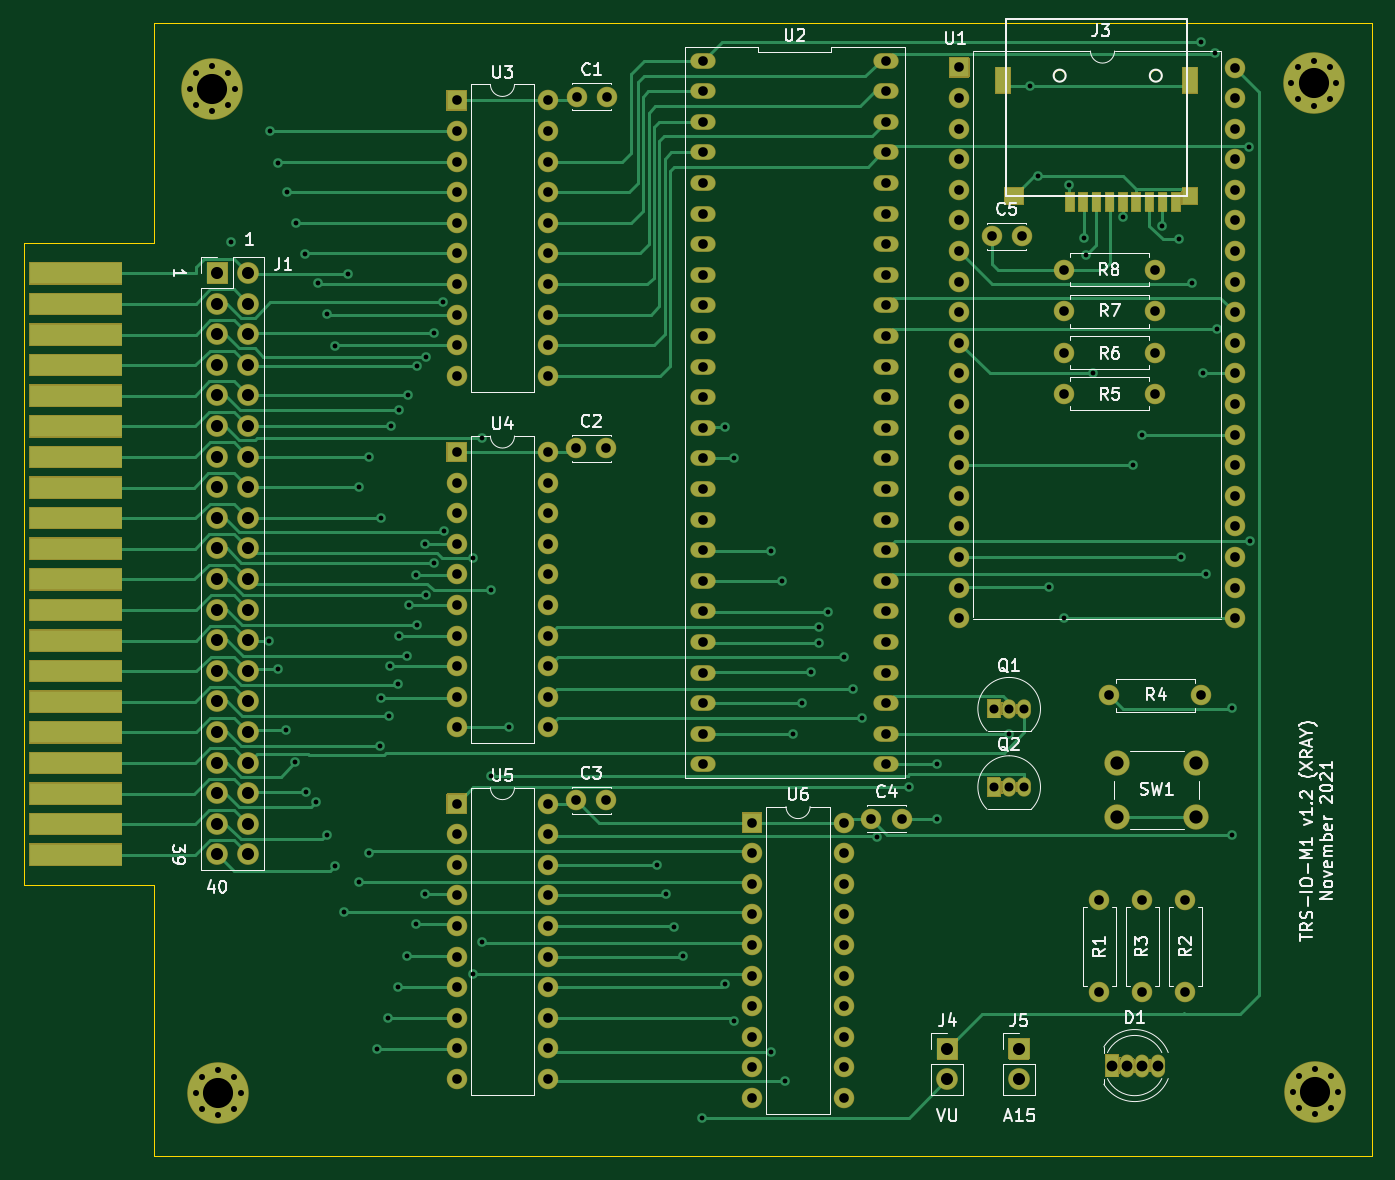
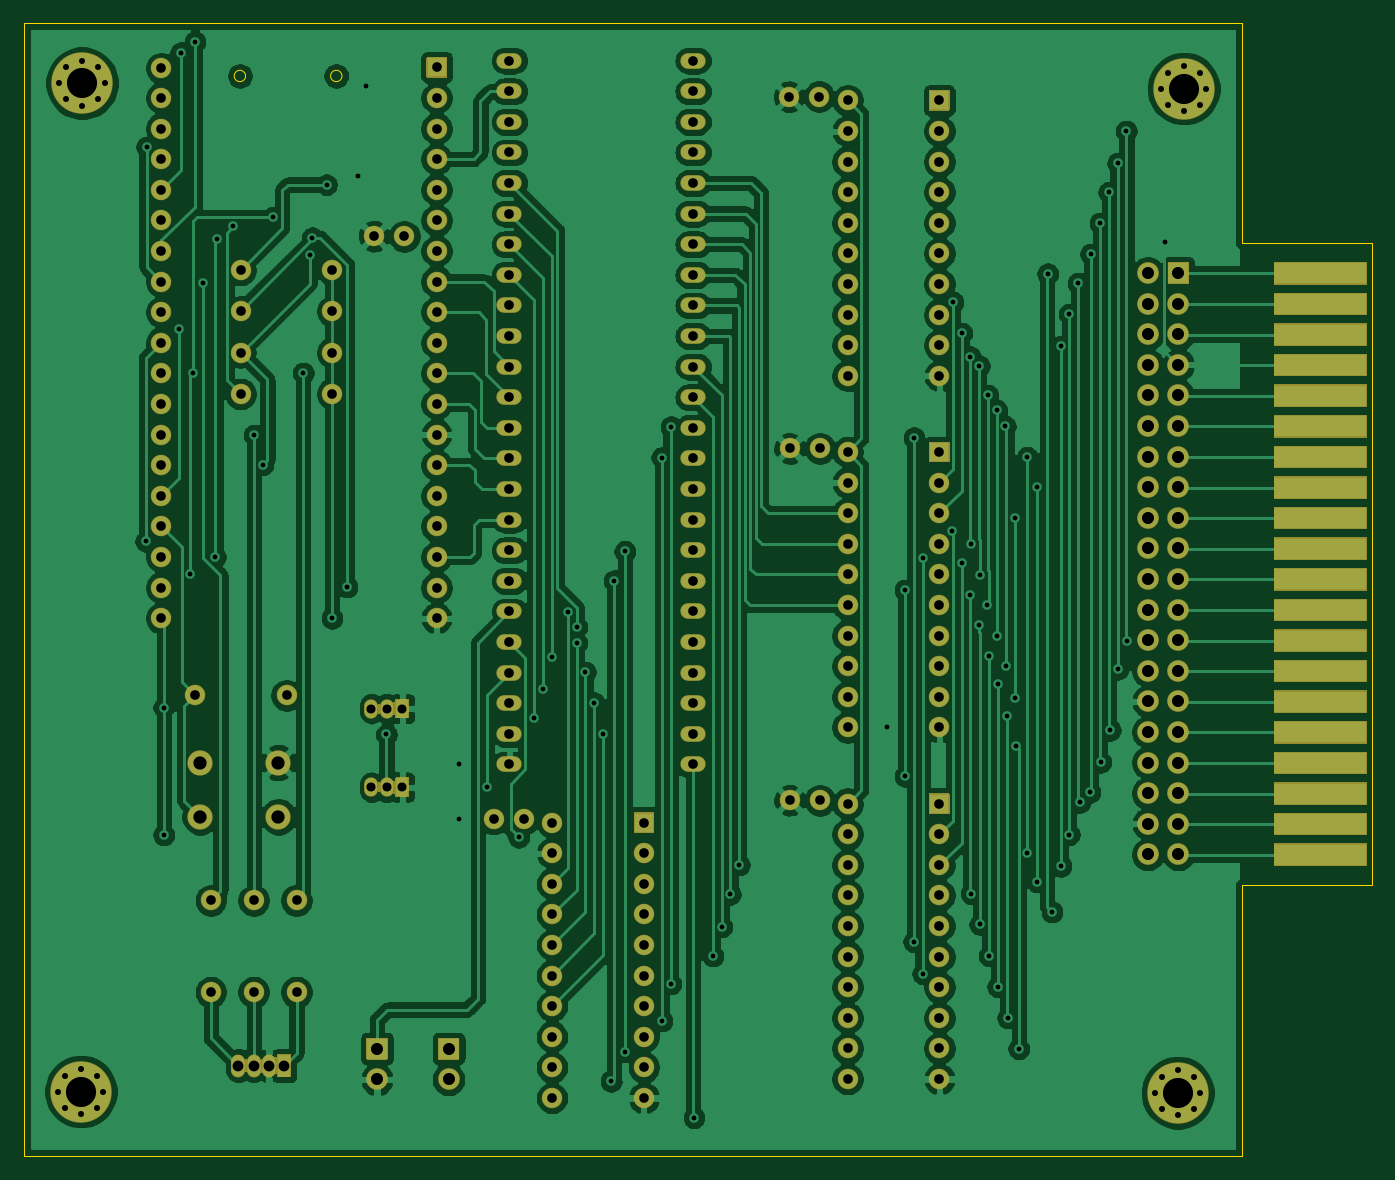
Circuit board: 9 layer files. Board 111.9 x 94.0 mm.
- bottom_copper: TRS-IO-M1-B_Cu.gbr (301187 bytes)
- bottom_mask: TRS-IO-M1-B_Mask.gbr (27713 bytes)
- bottom_silk: TRS-IO-M1-B_SilkS.gbr (475 bytes)
- outline: TRS-IO-M1-Edge_Cuts.gbr (1062 bytes)
- top_copper: TRS-IO-M1-F_Cu.gbr (45297 bytes)
- top_mask: TRS-IO-M1-F_Mask.gbr (32912 bytes)
- top_silk: TRS-IO-M1-F_SilkS.gbr (37077 bytes)
- drill: TRS-IO-M1-NPTH.drl (309 bytes)
- drill: TRS-IO-M1-PTH.drl (6071 bytes)

=== bottom_copper: TRS-IO-M1-B_Cu.gbr (301187 bytes, source omitted) ===
=== bottom_mask: TRS-IO-M1-B_Mask.gbr (27713 bytes, source omitted) ===
=== bottom_silk: TRS-IO-M1-B_SilkS.gbr ===
%TF.GenerationSoftware,KiCad,Pcbnew,(5.1.10-1-10_14)*%
%TF.CreationDate,2021-11-12T16:12:36-08:00*%
%TF.ProjectId,TRS-IO-M1,5452532d-494f-42d4-9d31-2e6b69636164,rev?*%
%TF.SameCoordinates,Original*%
%TF.FileFunction,Legend,Bot*%
%TF.FilePolarity,Positive*%
%FSLAX46Y46*%
G04 Gerber Fmt 4.6, Leading zero omitted, Abs format (unit mm)*
G04 Created by KiCad (PCBNEW (5.1.10-1-10_14)) date 2021-11-12 16:12:36*
%MOMM*%
%LPD*%
G01*
G04 APERTURE LIST*
G04 APERTURE END LIST*
M02*

=== outline: TRS-IO-M1-Edge_Cuts.gbr ===
%TF.GenerationSoftware,KiCad,Pcbnew,(5.1.10-1-10_14)*%
%TF.CreationDate,2021-11-12T16:12:36-08:00*%
%TF.ProjectId,TRS-IO-M1,5452532d-494f-42d4-9d31-2e6b69636164,rev?*%
%TF.SameCoordinates,Original*%
%TF.FileFunction,Profile,NP*%
%FSLAX46Y46*%
G04 Gerber Fmt 4.6, Leading zero omitted, Abs format (unit mm)*
G04 Created by KiCad (PCBNEW (5.1.10-1-10_14)) date 2021-11-12 16:12:36*
%MOMM*%
%LPD*%
G01*
G04 APERTURE LIST*
%TA.AperFunction,Profile*%
%ADD10C,0.050000*%
%TD*%
G04 APERTURE END LIST*
D10*
X197221699Y-52400000D02*
G75*
G03*
X197221699Y-52400000I-471699J0D01*
G01*
X189221699Y-52400000D02*
G75*
G03*
X189221699Y-52400000I-471699J0D01*
G01*
X113588900Y-142036800D02*
X214650000Y-142036800D01*
X214650000Y-48031000D02*
X214650000Y-142036800D01*
X113589000Y-48031000D02*
X214650000Y-48031000D01*
X113588800Y-66243200D02*
X113588800Y-48031400D01*
X113588800Y-119583200D02*
X113588800Y-142036800D01*
X102793800Y-119583200D02*
X113588800Y-119583200D01*
X102793800Y-66243200D02*
X113588800Y-66243200D01*
X102793800Y-119583200D02*
X102793800Y-66243200D01*
M02*

=== top_copper: TRS-IO-M1-F_Cu.gbr (45297 bytes, source omitted) ===
=== top_mask: TRS-IO-M1-F_Mask.gbr (32912 bytes, source omitted) ===
=== top_silk: TRS-IO-M1-F_SilkS.gbr (37077 bytes, source omitted) ===
=== drill: TRS-IO-M1-NPTH.drl ===
M48
; DRILL file {KiCad (5.1.10-1-10_14)} date Wednesday, November 10, 2021 at 07:30:57 PM
; FORMAT={-:-/ absolute / inch / decimal}
; #@! TF.CreationDate,2021-11-10T19:30:57-08:00
; #@! TF.GenerationSoftware,Kicad,Pcbnew,(5.1.10-1-10_14)
; #@! TF.FileFunction,NonPlated,1,2,NPTH
FMAT,2
INCH
%
G90
G05
T0
M30

=== drill: TRS-IO-M1-PTH.drl (6071 bytes, source omitted) ===
